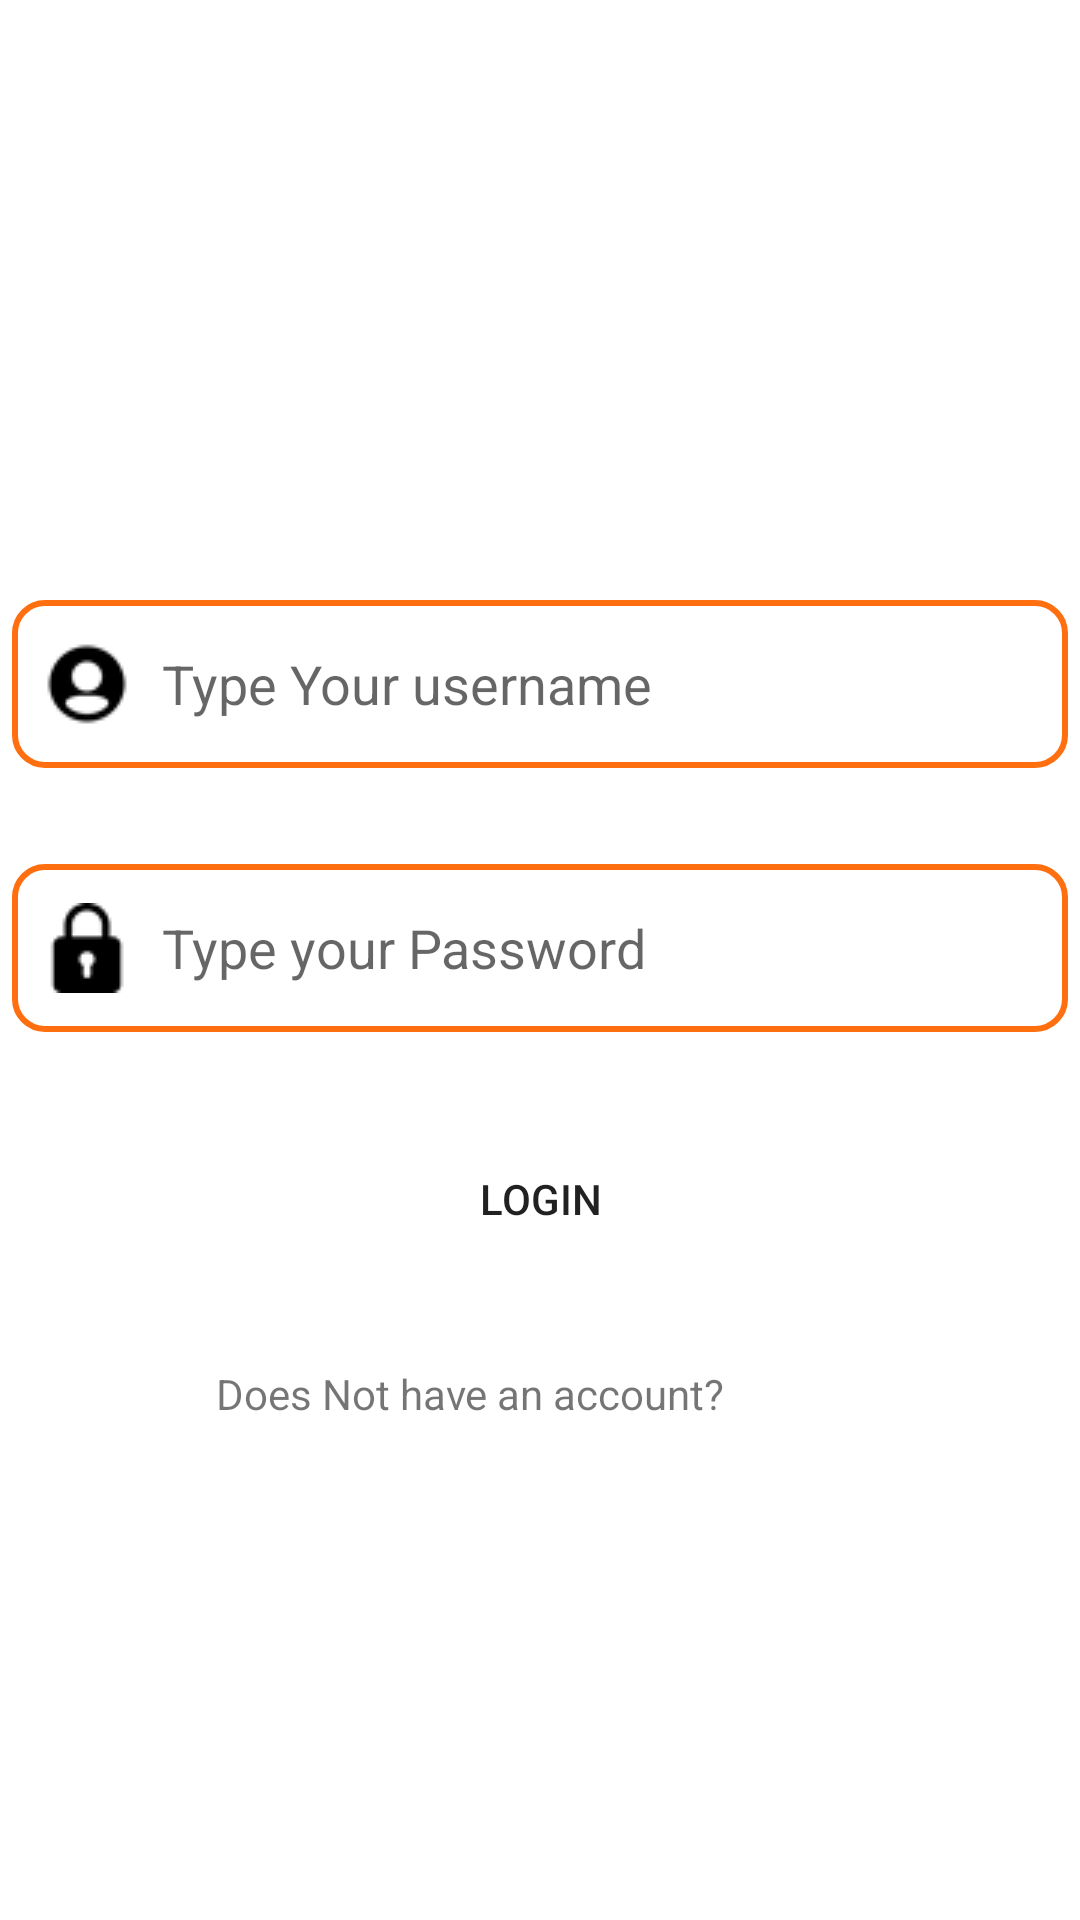

Produce the Android XML layout that renders to this screen, including the resource entries it uses.
<!-- AndroidManifest.xml: application theme Theme.HelpMe -->
<!-- res/layout/activity_login.xml -->
<?xml version="1.0" encoding="utf-8"?>
<androidx.constraintlayout.widget.ConstraintLayout xmlns:android="http://schemas.android.com/apk/res/android"
    xmlns:app="http://schemas.android.com/apk/res-auto"
    xmlns:tools="http://schemas.android.com/tools"
    android:layout_width="match_parent"
    android:layout_height="match_parent"
    tools:context=".login">

    <EditText
        android:id="@+id/editTextTextPersonName2"
        android:layout_width="352dp"
        android:layout_height="56dp"
        android:layout_marginStart="32dp"
        android:layout_marginTop="200dp"
        android:layout_marginEnd="32dp"
        android:background="@drawable/roundedit"
        android:drawableLeft="@drawable/user"
        android:drawablePadding="10dp"
        android:ems="10"
        android:hint="Type Your username"

        android:inputType="textPersonName"
        android:padding="10dp"
        app:layout_constraintEnd_toEndOf="parent"
        app:layout_constraintStart_toStartOf="parent"
        app:layout_constraintTop_toTopOf="parent" />

    <EditText
        android:id="@+id/editTextTextPassword"
        android:layout_width="352dp"
        android:layout_height="56dp"
        android:layout_marginStart="32dp"
        android:layout_marginTop="32dp"
        android:layout_marginEnd="32dp"
        android:ems="10"
        android:background="@drawable/roundedit"
        android:padding="10dp"
        android:hint="Type your Password"
        android:drawableLeft="@drawable/padlock"
        android:drawablePadding="10dp"
        android:inputType="textPassword"
        app:layout_constraintEnd_toEndOf="parent"
        app:layout_constraintStart_toStartOf="parent"
        app:layout_constraintTop_toBottomOf="@+id/editTextTextPersonName2" />

    <Button
        android:id="@+id/button2"
        android:layout_width="139dp"
        android:layout_height="47dp"
        android:layout_marginStart="32dp"
        android:layout_marginTop="32dp"
        android:layout_marginEnd="32dp"
        android:background="@drawable/round_button"
        android:text="Login"
        app:layout_constraintEnd_toEndOf="parent"
        app:layout_constraintStart_toStartOf="parent"
        app:layout_constraintTop_toBottomOf="@+id/editTextTextPassword" />

    <TextView
        android:id="@+id/textView"
        android:layout_width="wrap_content"
        android:layout_height="wrap_content"
        android:layout_marginStart="72dp"
        android:layout_marginTop="32dp"
        android:text="Does Not have an account?"
        app:layout_constraintStart_toStartOf="parent"
        app:layout_constraintTop_toBottomOf="@+id/button2" />

    <TextView
        android:id="@+id/textView2"
        android:layout_width="wrap_content"
        android:layout_height="wrap_content"
        android:layout_marginStart="38dp"
        android:layout_marginTop="32dp"
        android:layout_marginEnd="121dp"
        android:text="SignUp"
        android:textColor="#F02309"
        app:layout_constraintEnd_toEndOf="parent"
        app:layout_constraintStart_toEndOf="@+id/textView"
        app:layout_constraintTop_toBottomOf="@+id/button2" />














</androidx.constraintlayout.widget.ConstraintLayout>
<!-- resources referenced by this layout -->
<resources>
  <!-- drawable lost_child: jpg bitmap (drawable-v24, 28239 bytes) -->
  <!-- drawable padlock: png bitmap (drawable-v24, 620 bytes) -->
  <!-- drawable roundedit (drawable) -->
  <selector xmlns:android="http://schemas.android.com/apk/res/android">
  <item>
   <shape android:shape="rectangle">
   <solid android:color="#ffffff"/>
   <corners android:radius="10dp" />
   <stroke
   android:width="2dp"
   android:color="#FF6F0F"
   />
   </shape>
  </item>
  </selector>
  <!-- drawable user: png bitmap (drawable-v24, 671 bytes) -->
  <style name="Theme.HelpMe" parent="Theme.MaterialComponents.DayNight.DarkActionBar">
          
          <item name="colorPrimary">@color/purple_500</item>
          <item name="colorPrimaryVariant">@color/purple_700</item>
          <item name="colorOnPrimary">@color/white</item>
          
          <item name="colorSecondary">@color/teal_200</item>
          <item name="colorSecondaryVariant">@color/teal_700</item>
          <item name="colorOnSecondary">@color/black</item>
          
          <item name="android:statusBarColor">?attr/colorPrimaryVariant</item>
          
      </style>
  <color name="purple_500">#FF6F0F</color>
  <color name="purple_700">#FF6F0F</color>
  <color name="white">#FFFFFFFF</color>
  <color name="teal_200">#FF6F0F</color>
  <color name="teal_700">#FF6F0F</color>
  <color name="black">#FF000000</color>
</resources>
